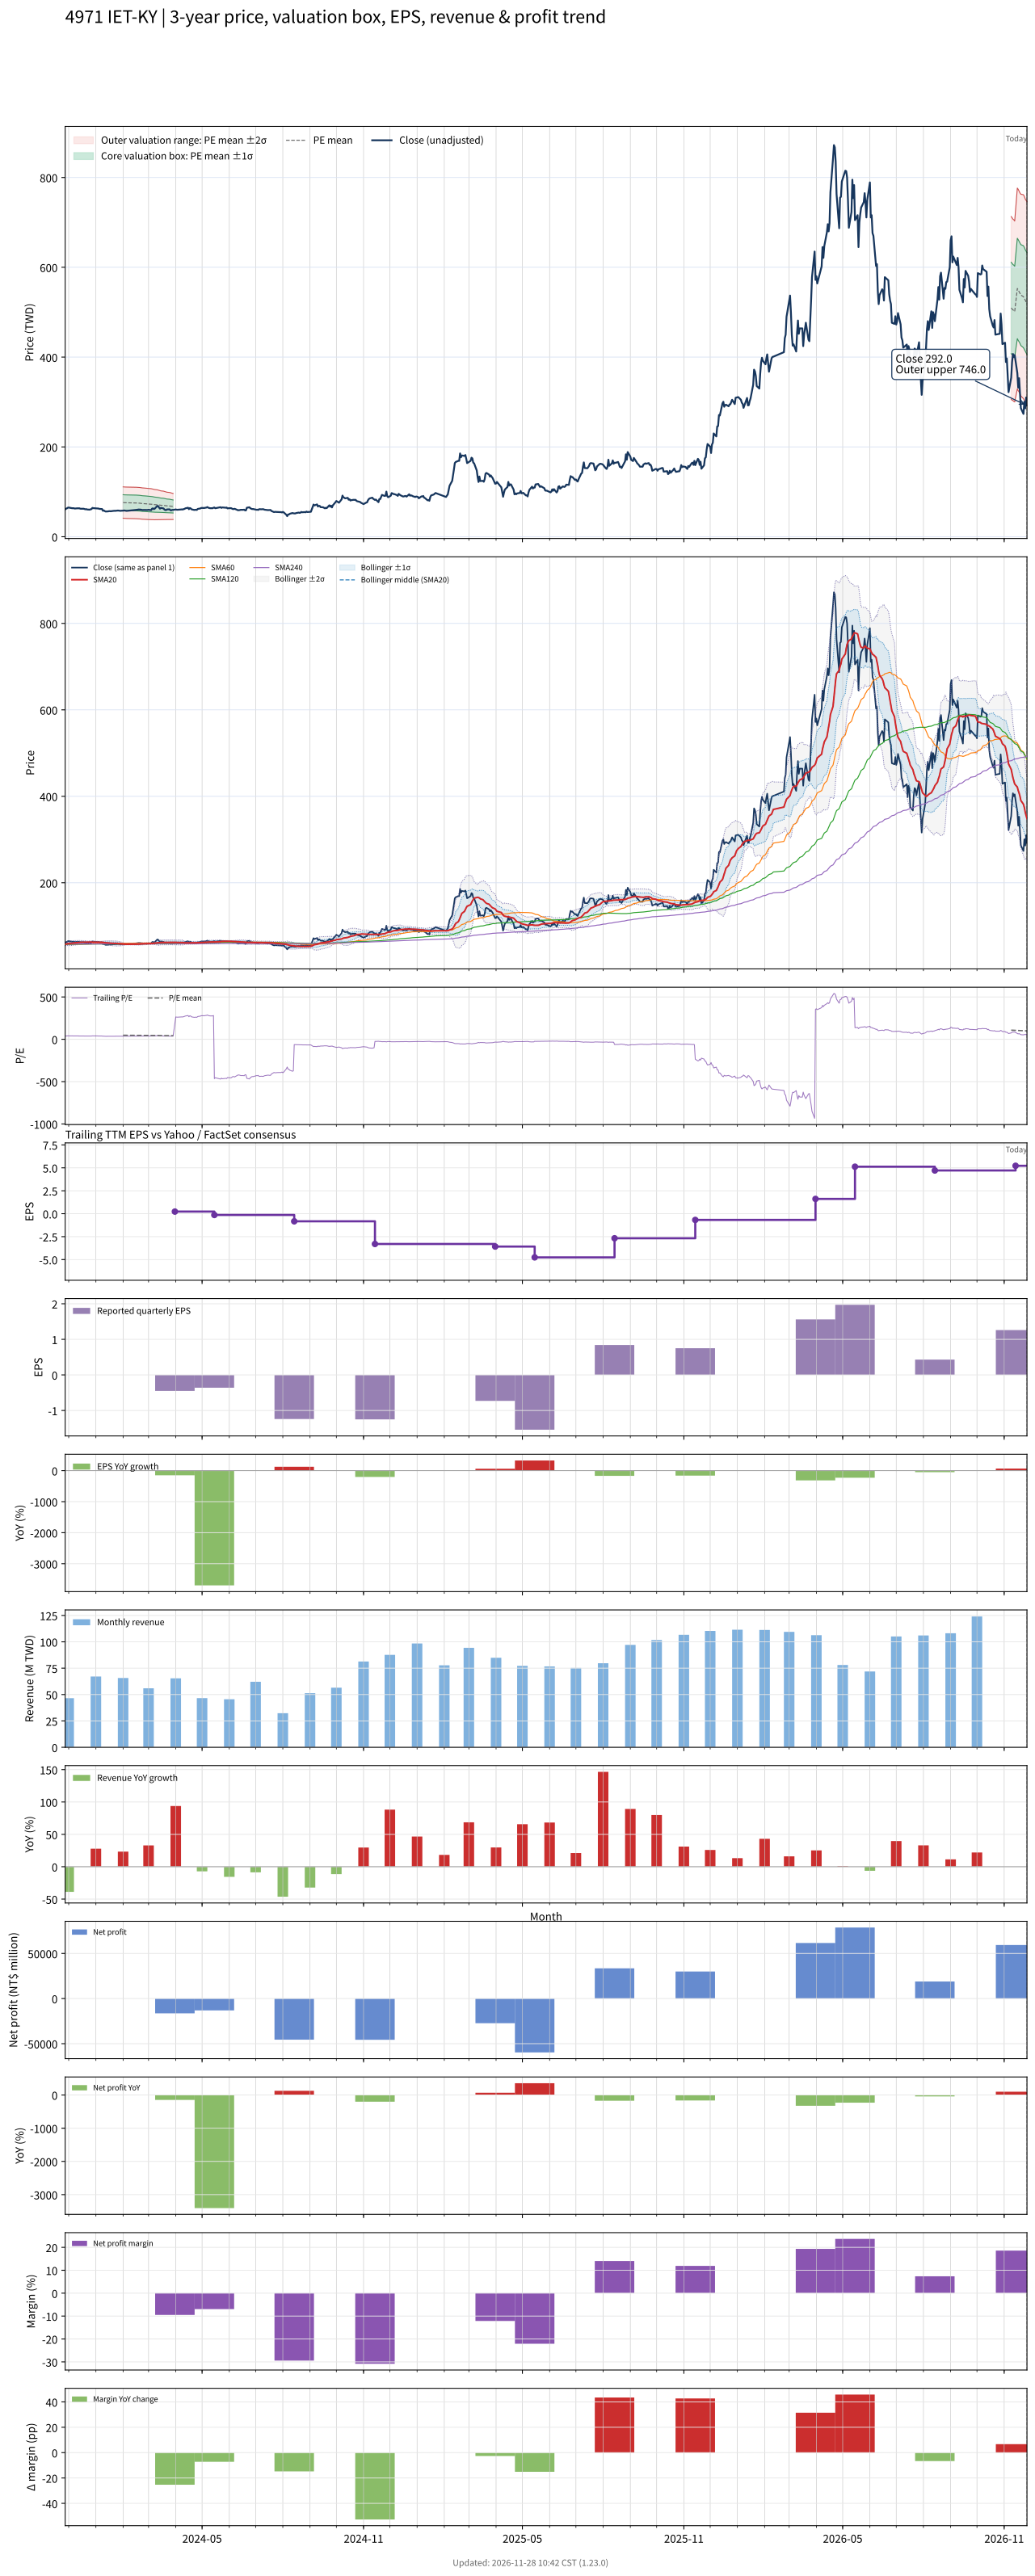

The data file committed next to this chart (first rows):
# chart-version: skill-stock-dynamic-val…
date, close, available_date, period_end, eps, ttm_eps, pe, pe_mean, pe_std, price_m2, price_m1, price_mean, price_p1, price_p2, forward_eps, forward_pe, forward_pe_mean, forward_pe_std, forward_price_m2, forward_price_m1, forward_price_mean, forward_price_p1, forward_price_p2, sma20
2023-11-27, 60.9, 2023-11-14, 2023-09-30, 1.22, 1.59, 38.3, , , , , , , , , , , , , , , , , 57.79
2023-11-28, 62.5, 2023-11-14, 2023-09-30, 1.22, 1.59, 39.31, , , , , , , , , , , , , , , , , 58.16
2023-11-29, 63.2, 2023-11-14, 2023-09-30, 1.22, 1.59, 39.75, , , , , , , , , , , , , , , , , 58.58
2023-11-30, 64.7, 2023-11-14, 2023-09-30, 1.22, 1.59, 40.69, , , , , , , , , , , , , , , , , 59.03
2023-12-01, 65, 2023-11-14, 2023-09-30, 1.22, 1.59, 40.88, , , , , , , , , , , , , , , , , 59.51
2023-12-04, 63.9, 2023-11-14, 2023-09-30, 1.22, 1.59, 40.19, , , , , , , , , , , , , , , , , 59.81
2023-12-05, 63.5, 2023-11-14, 2023-09-30, 1.22, 1.59, 39.94, , , , , , , , , , , , , , , , , 60.13
2023-12-06, 63.6, 2023-11-14, 2023-09-30, 1.22, 1.59, 40, , , , , , , , , , , , , , , , , 60.47
2023-12-07, 63.4, 2023-11-14, 2023-09-30, 1.22, 1.59, 39.87, , , , , , , , , , , , , , , , , 60.76
2023-12-08, 62.8, 2023-11-14, 2023-09-30, 1.22, 1.59, 39.5, , , , , , , , , , , , , , , , , 61.03
2023-12-11, 63.4, 2023-11-14, 2023-09-30, 1.22, 1.59, 39.87, , , , , , , , , , , , , , , , , 61.33
2023-12-12, 63.2, 2023-11-14, 2023-09-30, 1.22, 1.59, 39.75, , , , , , , , , , , , , , , , , 61.62
2023-12-13, 63.5, 2023-11-14, 2023-09-30, 1.22, 1.59, 39.94, , , , , , , , , , , , , , , , , 61.88
2023-12-14, 62.6, 2023-11-14, 2023-09-30, 1.22, 1.59, 39.37, , , , , , , , , , , , , , , , , 62.08
2023-12-15, 62.3, 2023-11-14, 2023-09-30, 1.22, 1.59, 39.18, , , , , , , , , , , , , , , , , 62.25
2023-12-18, 62.4, 2023-11-14, 2023-09-30, 1.22, 1.59, 39.25, , , , , , , , , , , , , , , , , 62.41
2023-12-19, 61.7, 2023-11-14, 2023-09-30, 1.22, 1.59, 38.81, , , , , , , , , , , , , , , , , 62.55
2023-12-20, 61.1, 2023-11-14, 2023-09-30, 1.22, 1.59, 38.43, , , , , , , , , , , , , , , , , 62.66
2023-12-21, 61.5, 2023-11-14, 2023-09-30, 1.22, 1.59, 38.68, , , , , , , , , , , , , , , , , 62.8
2023-12-22, 60.7, 2023-11-14, 2023-09-30, 1.22, 1.59, 38.18, , , , , , , , , , , , , , , , , 62.8
2023-12-25, 60.3, 2023-11-14, 2023-09-30, 1.22, 1.59, 37.92, , , , , , , , , , , , , , , , , 62.77
2023-12-26, 61.1, 2023-11-14, 2023-09-30, 1.22, 1.59, 38.43, , , , , , , , , , , , , , , , , 62.7
2023-12-27, 61.6, 2023-11-14, 2023-09-30, 1.22, 1.59, 38.74, , , , , , , , , , , , , , , , , 62.62
2023-12-28, 64.2, 2023-11-14, 2023-09-30, 1.22, 1.59, 40.38, , , , , , , , , , , , , , , , , 62.59
2023-12-29, 63.7, 2023-11-14, 2023-09-30, 1.22, 1.59, 40.06, , , , , , , , , , , , , , , , , 62.52
2024-01-02, 63, 2023-11-14, 2023-09-30, 1.22, 1.59, 39.62, , , , , , , , , , , , , , , , , 62.48
2024-01-03, 62.9, 2023-11-14, 2023-09-30, 1.22, 1.59, 39.56, , , , , , , , , , , , , , , , , 62.45
2024-01-04, 62.8, 2023-11-14, 2023-09-30, 1.22, 1.59, 39.5, , , , , , , , , , , , , , , , , 62.41
2024-01-05, 62, 2023-11-14, 2023-09-30, 1.22, 1.59, 38.99, , , , , , , , , , , , , , , , , 62.34
2024-01-08, 61.7, 2023-11-14, 2023-09-30, 1.22, 1.59, 38.81, , , , , , , , , , , , , , , , , 62.28
2024-01-09, 57.8, 2023-11-14, 2023-09-30, 1.22, 1.59, 36.35, , , , , , , , , , , , , , , , , 62.01
2024-01-10, 58.7, 2023-11-14, 2023-09-30, 1.22, 1.59, 36.92, , , , , , , , , , , , , , , , , 61.78
2024-01-11, 57.2, 2023-11-14, 2023-09-30, 1.22, 1.59, 35.97, , , , , , , , , , , , , , , , , 61.47
2024-01-12, 56.2, 2023-11-14, 2023-09-30, 1.22, 1.59, 35.35, , , , , , , , , , , , , , , , , 61.15
2024-01-15, 56.5, 2023-11-14, 2023-09-30, 1.22, 1.59, 35.53, , , , , , , , , , , , , , , , , 60.85
2024-01-16, 57, 2023-11-14, 2023-09-30, 1.22, 1.59, 35.85, , , , , , , , , , , , , , , , , 60.59
2024-01-17, 57, 2023-11-14, 2023-09-30, 1.22, 1.59, 35.85, , , , , , , , , , , , , , , , , 60.35
2024-01-18, 56.7, 2023-11-14, 2023-09-30, 1.22, 1.59, 35.66, , , , , , , , , , , , , , , , , 60.13
2024-01-19, 57.1, 2023-11-14, 2023-09-30, 1.22, 1.59, 35.91, , , , , , , , , , , , , , , , , 59.91
2024-01-22, 57.8, 2023-11-14, 2023-09-30, 1.22, 1.59, 36.35, , , , , , , , , , , , , , , , , 59.77
2024-01-23, 57.6, 2023-11-14, 2023-09-30, 1.22, 1.59, 36.23, , , , , , , , , , , , , , , , , 59.63
2024-01-24, 58, 2023-11-14, 2023-09-30, 1.22, 1.59, 36.48, , , , , , , , , , , , , , , , , 59.48
2024-01-25, 58, 2023-11-14, 2023-09-30, 1.22, 1.59, 36.48, , , , , , , , , , , , , , , , , 59.3
2024-01-26, 58.4, 2023-11-14, 2023-09-30, 1.22, 1.59, 36.73, , , , , , , , , , , , , , , , , 59.01
2024-01-29, 57.7, 2023-11-14, 2023-09-30, 1.22, 1.59, 36.29, , , , , , , , , , , , , , , , , 58.7
2024-01-30, 57.9, 2023-11-14, 2023-09-30, 1.22, 1.59, 36.42, , , , , , , , , , , , , , , , , 58.45
2024-01-31, 58.1, 2023-11-14, 2023-09-30, 1.22, 1.59, 36.54, , , , , , , , , , , , , , , , , 58.21
2024-02-01, 58, 2023-11-14, 2023-09-30, 1.22, 1.59, 36.48, 47.93, 10.96, 41.35, 58.78, 76.2, 93.63, 111.1, , , , , , , , , , 57.97
2024-02-02, 58.6, 2023-11-14, 2023-09-30, 1.22, 1.59, 36.86, 47.76, 10.98, 41.03, 58.49, 75.94, 93.4, 110.9, , , , , , , , , , 57.8
2024-02-05, 57.6, 2023-11-14, 2023-09-30, 1.22, 1.59, 36.23, 47.59, 10.99, 40.71, 58.19, 75.66, 93.14, 110.6, , , , , , , , , , 57.59
2024-02-15, 59.4, 2023-11-14, 2023-09-30, 1.22, 1.59, 37.36, 47.43, 11, 40.42, 57.92, 75.42, 92.91, 110.4, , , , , , , , , , 57.67
2024-02-16, 59.8, 2023-11-14, 2023-09-30, 1.22, 1.59, 37.61, 47.27, 11.01, 40.16, 57.66, 75.16, 92.67, 110.2, , , , , , , , , , 57.73
2024-02-19, 60.7, 2023-11-14, 2023-09-30, 1.22, 1.59, 38.18, 47.12, 11, 39.93, 57.42, 74.92, 92.41, 109.9, , , , , , , , , , 57.91
2024-02-20, 60.4, 2023-11-14, 2023-09-30, 1.22, 1.59, 37.99, 46.96, 11, 39.69, 57.18, 74.67, 92.15, 109.6, , , , , , , , , , 58.12
2024-02-21, 60.4, 2023-11-14, 2023-09-30, 1.22, 1.59, 37.99, 46.81, 10.99, 39.46, 56.94, 74.42, 91.9, 109.4, , , , , , , , , , 58.31
2024-02-22, 59.9, 2023-11-14, 2023-09-30, 1.22, 1.59, 37.67, 46.64, 10.98, 39.24, 56.7, 74.16, 91.62, 109.1, , , , , , , , , , 58.45
2024-02-23, 59.5, 2023-11-14, 2023-09-30, 1.22, 1.59, 37.42, 46.47, 10.96, 39.03, 56.46, 73.89, 91.31, 108.7, , , , , , , , , , 58.58
2024-02-26, 59.7, 2023-11-14, 2023-09-30, 1.22, 1.59, 37.55, 46.31, 10.95, 38.82, 56.22, 73.63, 91.03, 108.4, , , , , , , , , , 58.73
2024-02-27, 59.5, 2023-11-14, 2023-09-30, 1.22, 1.59, 37.42, 46.14, 10.93, 38.61, 55.99, 73.37, 90.74, 108.1, , , , , , , , , , 58.85
... 669 more rows
